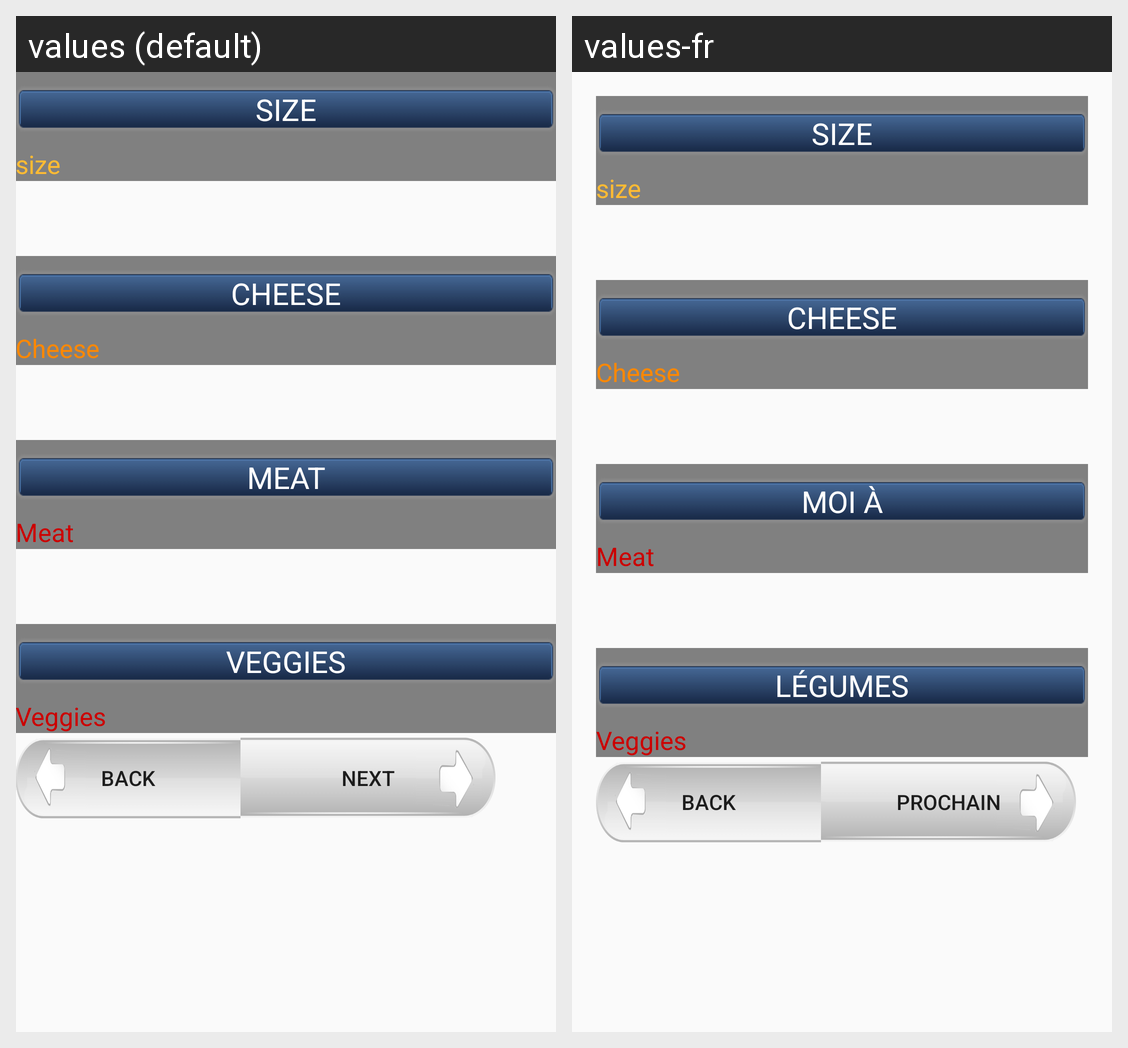

Translations of the strings shown on this Android screen, per locale in the grid:
Android screen res/layout/content_detail.xml rendered under 2 locales, left to right: values (default), values-fr. Device: Nexus 5 (rendered at 1080×1920; each locale shown at half size, 540×960, under a caption strip naming it); theme AppTheme.
Strings drawn on this screen, with the default value and each locale's value (text and hints the layout hard-codes, and strings that could not be matched under every locale, appear in the picture but are not listed):

size
  values: SIZE
  values-fr: SIZE

cheese
  values: CHEESE
  values-fr: CHEESE

meat
  values: MEAT
  values-fr: MOI À

veggies
  values: VEGGIES
  values-fr: LÉGUMES

next
  values: NEXT
  values-fr: PROCHAIN
